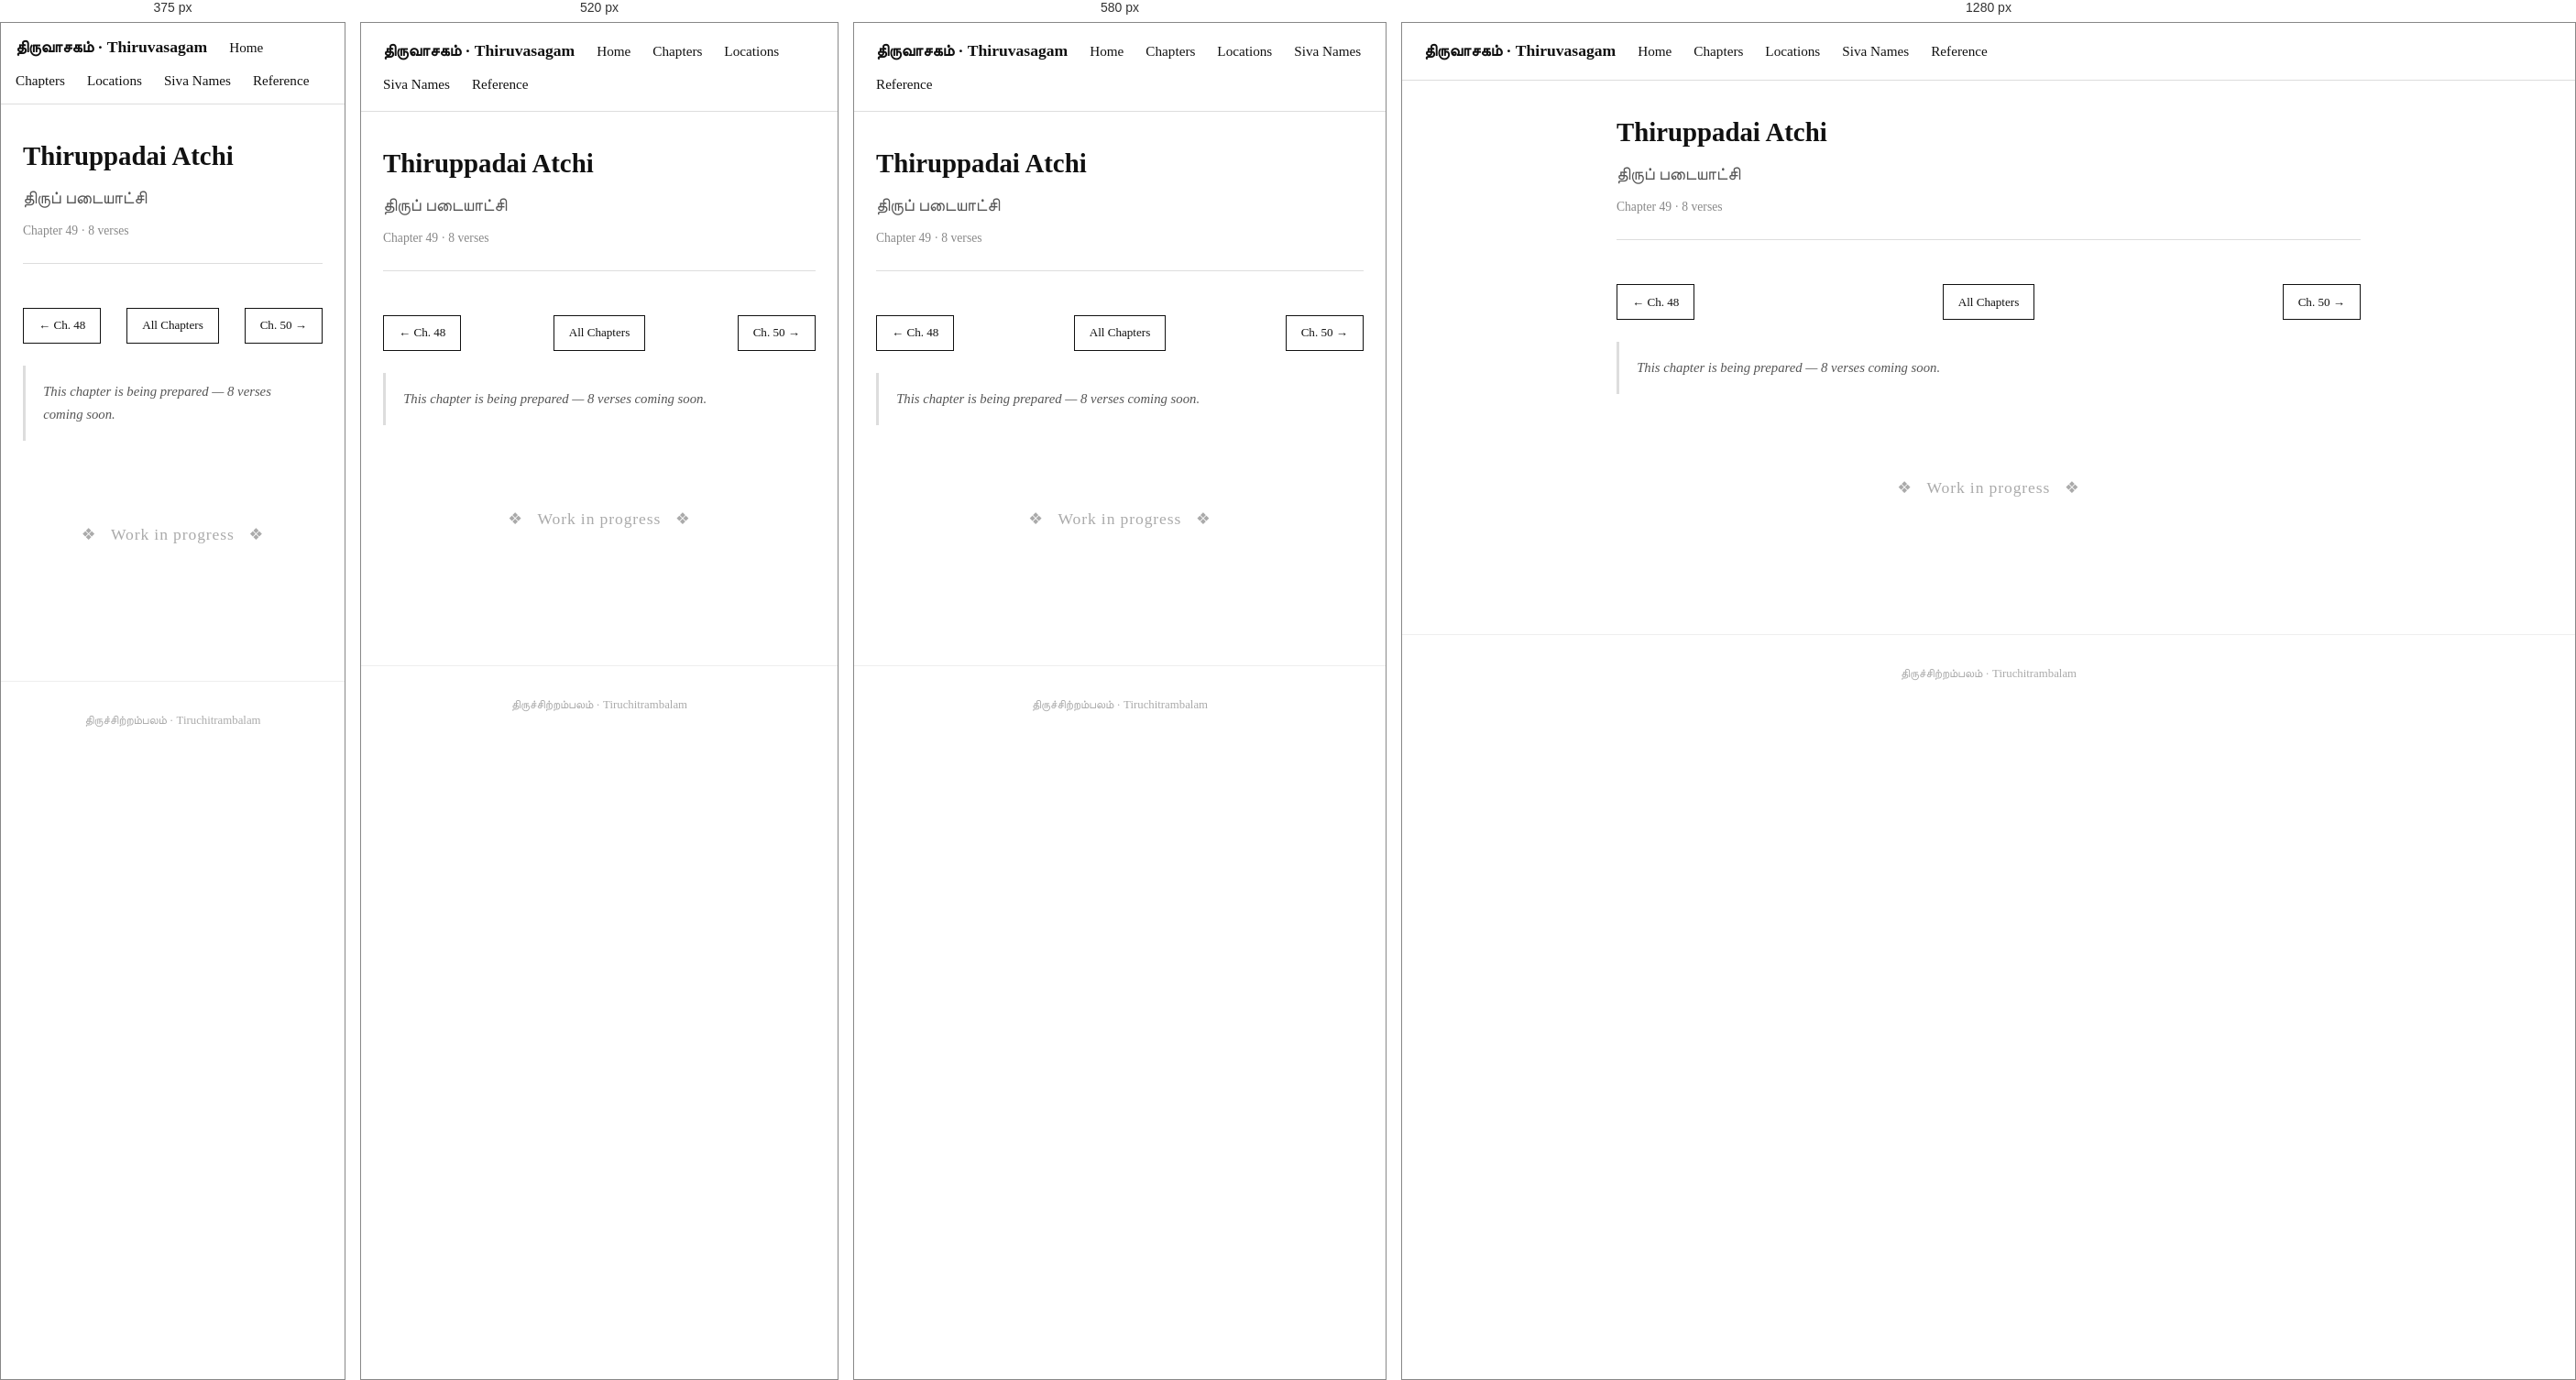
Rendered at 375 px, 520 px, 580 px and 1280 px, left to right.

<!-- file: 49-tirupadai-atci.html -->
<!DOCTYPE html>
<html lang="en">
<head>
  <meta charset="UTF-8" />
  <meta name="viewport" content="width=device-width, initial-scale=1.0" />
  <title>Thiruppadai Atchi · Thiruvasagam</title>
  <link rel="stylesheet" href="../style.css" />
</head>
<body>

  <nav>
    <span class="site-title">திருவாசகம் · Thiruvasagam</span>
    <a href="../index.html">Home</a>
    <a href="../chapters.html">Chapters</a>
    <a href="../locations.html">Locations</a>
    <a href="../siva-names.html">Siva Names</a>
    <a href="../Reference.html">Reference</a>
  </nav>

  <div class="container">

    <div class="chapter-header">
      <h1>Thiruppadai Atchi</h1>
      <div class="tamil-title">திருப் படையாட்சி</div>
      <div class="meta">Chapter 49 · 8 verses</div>
    </div>

    <div class="chapter-nav">
      <a href="48-pandaya-nanmarai.html" class="nav-btn">← Ch. 48</a>
      <a href="../chapters.html" class="nav-btn nav-home">All Chapters</a>
      <a href="50-ananta-malai.html" class="nav-btn">Ch. 50 →</a>
    </div>

    <p class="chapter-summary">This chapter is being prepared — 8 verses coming soon.</p>

    <div style="text-align:center; padding:4rem 1rem; color:#aaa;">
      <p style="font-size:1.1rem; letter-spacing:0.05em;">❖ &nbsp; Work in progress &nbsp; ❖</p>
    </div>

  </div>

  <footer>
    திருச்சிற்றம்பலம் · Tiruchitrambalam
  </footer>

</body>
</html>


/* @media block from style.css */
@media (max-width: 480px) {
  nav { padding: 0.75rem 1rem; }
}

/* @media block from style.css */
@media (max-width: 600px) {
  #temple-map { height: 320px; }
}

/* @media block from style.css */
@media (max-width: 640px) {
  .map-panel-layout { flex-direction: column; height: auto; }
  .map-panel-layout #temple-map { height: 300px; flex: none; }
  .map-sidebar { width: 100%; max-height: 280px; border-left: none; border-top: 1px solid #ddd; }
}

/* @media block from style.css */
@media (max-width: 560px) {
  .temple-photo { float: none; width: 100%; margin: 0 0 1rem; }
  .temple-photo img { height: 180px; }
}